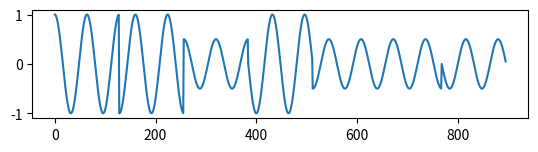

Here is the Python script that generated this plot:
# coding:utf-8

import numpy as np
import matplotlib.pyplot as plt


#QAM変調
def QAM_mod(signal):
    N = 128
    t = np.arange(0, N, 1)
    fc = 2

    qam = []

    wave00 = np.sin(2 * np.pi * t / N * fc)
    wave01 = np.cos(2 * np.pi * t / N * fc)
    wave10 = -np.sin(2 * np.pi * t / N * fc)
    wave11 = -np.cos(2 * np.pi * t / N * fc)

    for i in range(0, len(signal), 3):
        if signal[i] == 0 and signal[i+1] == 0:
            if signal[i+2] == 0:
                qam.extend(wave00*0.5)
            else:
                qam.extend(wave00)

        elif signal[i] == 0 and signal[i+1] == 1:
            if signal[i+2] == 0:
                qam.extend(wave01*0.5)
            else:
                qam.extend(wave01)

        elif signal[i] == 1 and signal[i+1] == 0:
            if signal[i+2] == 0:
                qam.extend(wave10*0.5)
            else:
                qam.extend(wave10)

        elif signal[i] == 1 and signal[i+1] == 1:
            if signal[i+2] == 0:
                qam.extend(wave11*0.5)
            else:
                qam.extend(wave11)

    return qam


if __name__ == "__main__":

    signal = [0,1,1, 1,1,1, 0,1,0, 1,0,1, 1,1,0, 1,1,0, 1,0,0]

    QAM = QAM_mod(signal)

    plt.subplot(3,1,1)
    plt.plot(range(len(QAM)),QAM)

    plt.show()
